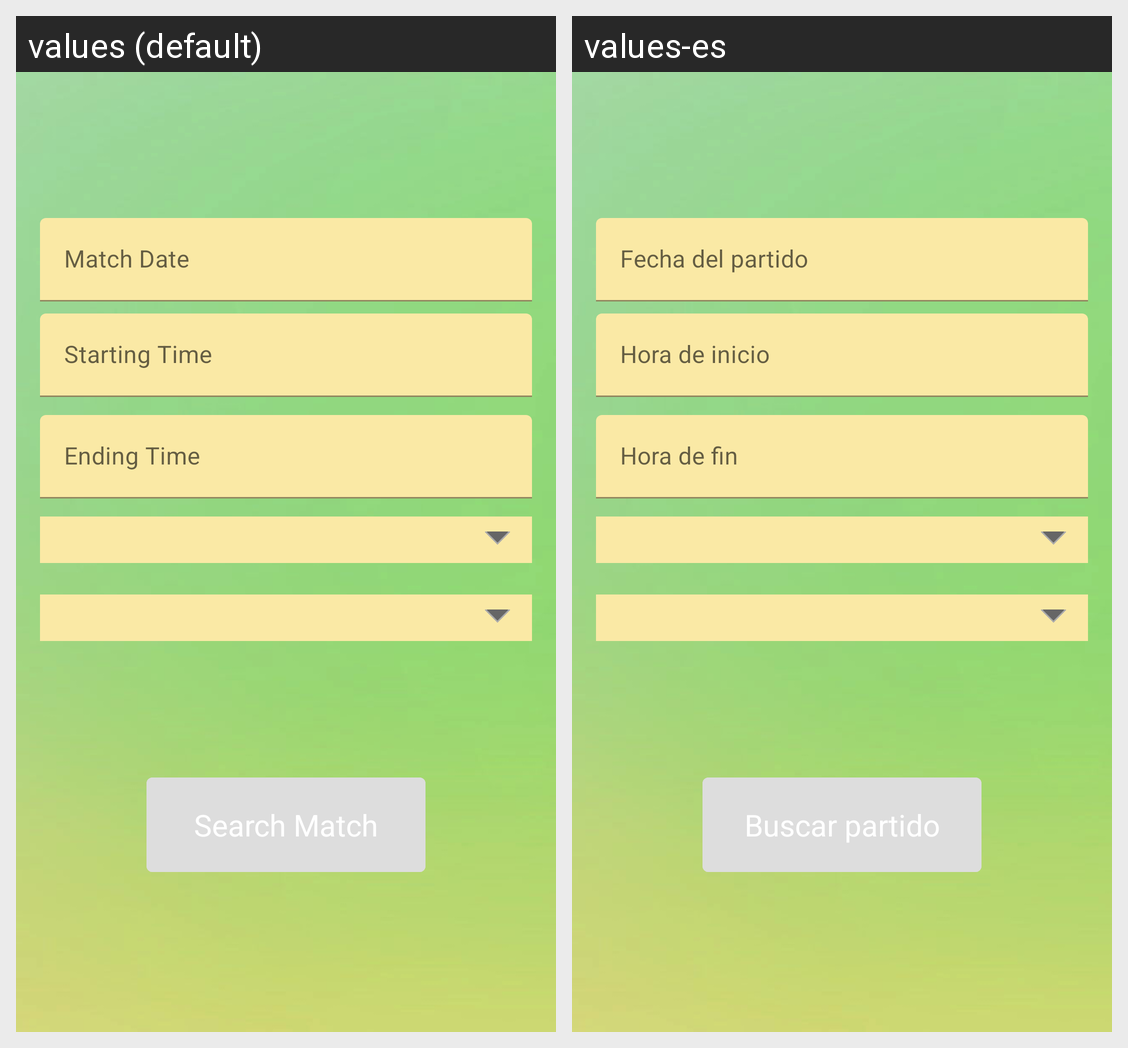

For this localized Android screen grid, give each drawn string resource with its value in every locale shown.
Android screen res/layout/fragment_search_match.xml rendered under 2 locales, left to right: values (default), values-es. Device: Nexus 5 (rendered at 1080×1920; each locale shown at half size, 540×960, under a caption strip naming it); theme AppTheme.
Strings drawn on this screen, with the default value and each locale's value (text and hints the layout hard-codes, and strings that could not be matched under every locale, appear in the picture but are not listed):

match_date
  values: Match Date
  values-es: Fecha del partido

match_start_time
  values: Starting Time
  values-es: Hora de inicio

match_end_time
  values: Ending Time
  values-es: Hora de fin

match_search
  values: Search Match
  values-es: Buscar partido
